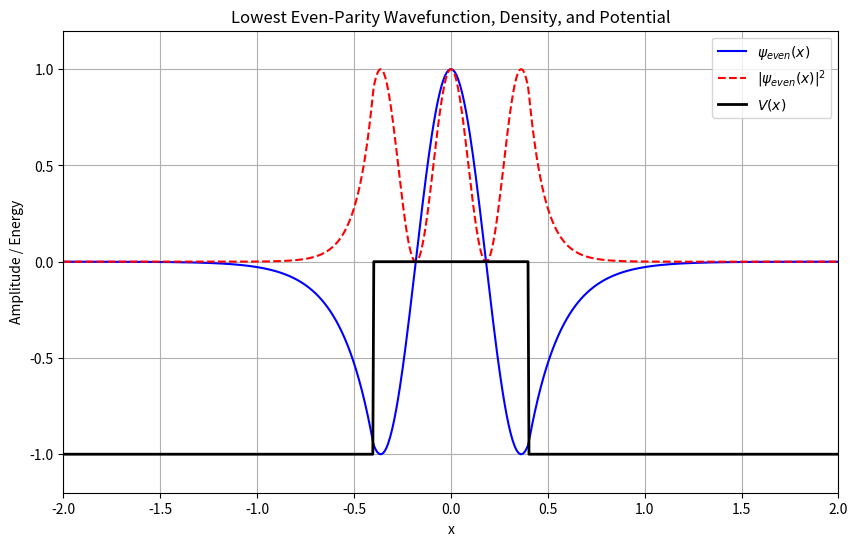

Write Python code to recreate this figure. (Note: this script raises an exception after producing the figure.)
import numpy as np
import matplotlib.pyplot as plt

a = 0.4
b = 2.0
V0 = 1.0
S = 10.0
gamma = a / b

v_even = 3.46525
A_even = np.cos(v_even)
lambda_decay = np.sqrt(S**2 - v_even**2) / (b - a)

v_odd = 3.49913
A_odd = np.sin(v_odd)
mu_decay = np.sqrt(S**2 - v_odd**2) / (b - a)

def potential(x):
    V = np.zeros_like(x)
    cond1 = np.abs(x) < a
    cond2 = (np.abs(x) >= a) & (np.abs(x) <= b)
    V[cond1] = 0.0
    V[cond2] = -V0
    return V

def psi_even(x):
    x_abs = np.abs(x)
    return np.where(x_abs < a,
                    np.cos(v_even * x_abs / a),
                    np.where(x_abs <= b,
                             A_even * np.exp(-lambda_decay*(x_abs - a)),
                             0.0))
    
def psi_odd(x):
    x_abs = np.abs(x)
    return np.where(x_abs < a,
                    np.sign(x) * np.sin(v_odd * x_abs / a),
                    np.where(x_abs <= b,
                             np.sign(x) * A_odd * np.exp(-mu_decay*(x_abs - a)),
                             0.0))

x_vals = np.linspace(-b, b, 800)
psi_even_vals = psi_even(x_vals)
prob_even = psi_even_vals**2
psi_odd_vals = psi_odd(x_vals)
prob_odd = psi_odd_vals**2
V_vals = potential(x_vals)

plt.figure(figsize=(10, 6))
plt.plot(x_vals, psi_even_vals, 'b-', label=r'$\psi_{even}(x)$')
plt.plot(x_vals, prob_even, 'r--', label=r'$|\psi_{even}(x)|^2$')
plt.plot(x_vals, V_vals, 'k-', label=r'$V(x)$', linewidth=2)
plt.title("Lowest Even-Parity Wavefunction, Density, and Potential")
plt.xlabel("x")
plt.ylabel("Amplitude / Energy")
plt.legend()
plt.grid(True)
plt.xlim(-b, b)
plt.ylim(-1.2*V0, 1.2*np.max(psi_even_vals))
plt.savefig("ps_2/even.png")

plt.figure(figsize=(10, 6))
plt.plot(x_vals, psi_odd_vals, 'b-', label=r'$\psi_{odd}(x)$')
plt.plot(x_vals, prob_odd, 'r--', label=r'$|\psi_{odd}(x)|^2$')
plt.plot(x_vals, V_vals, 'k-', label=r'$V(x)$', linewidth=2)
plt.title("Lowest Odd-Parity Wavefunction, Density, and Potential")
plt.xlabel("x")
plt.ylabel("Amplitude / Energy")
plt.legend()
plt.grid(True)
plt.xlim(-b, b)
plt.ylim(-1.2*V0, 1.2*np.max(np.abs(psi_odd_vals)))
plt.savefig("ps_2/odd.png")
